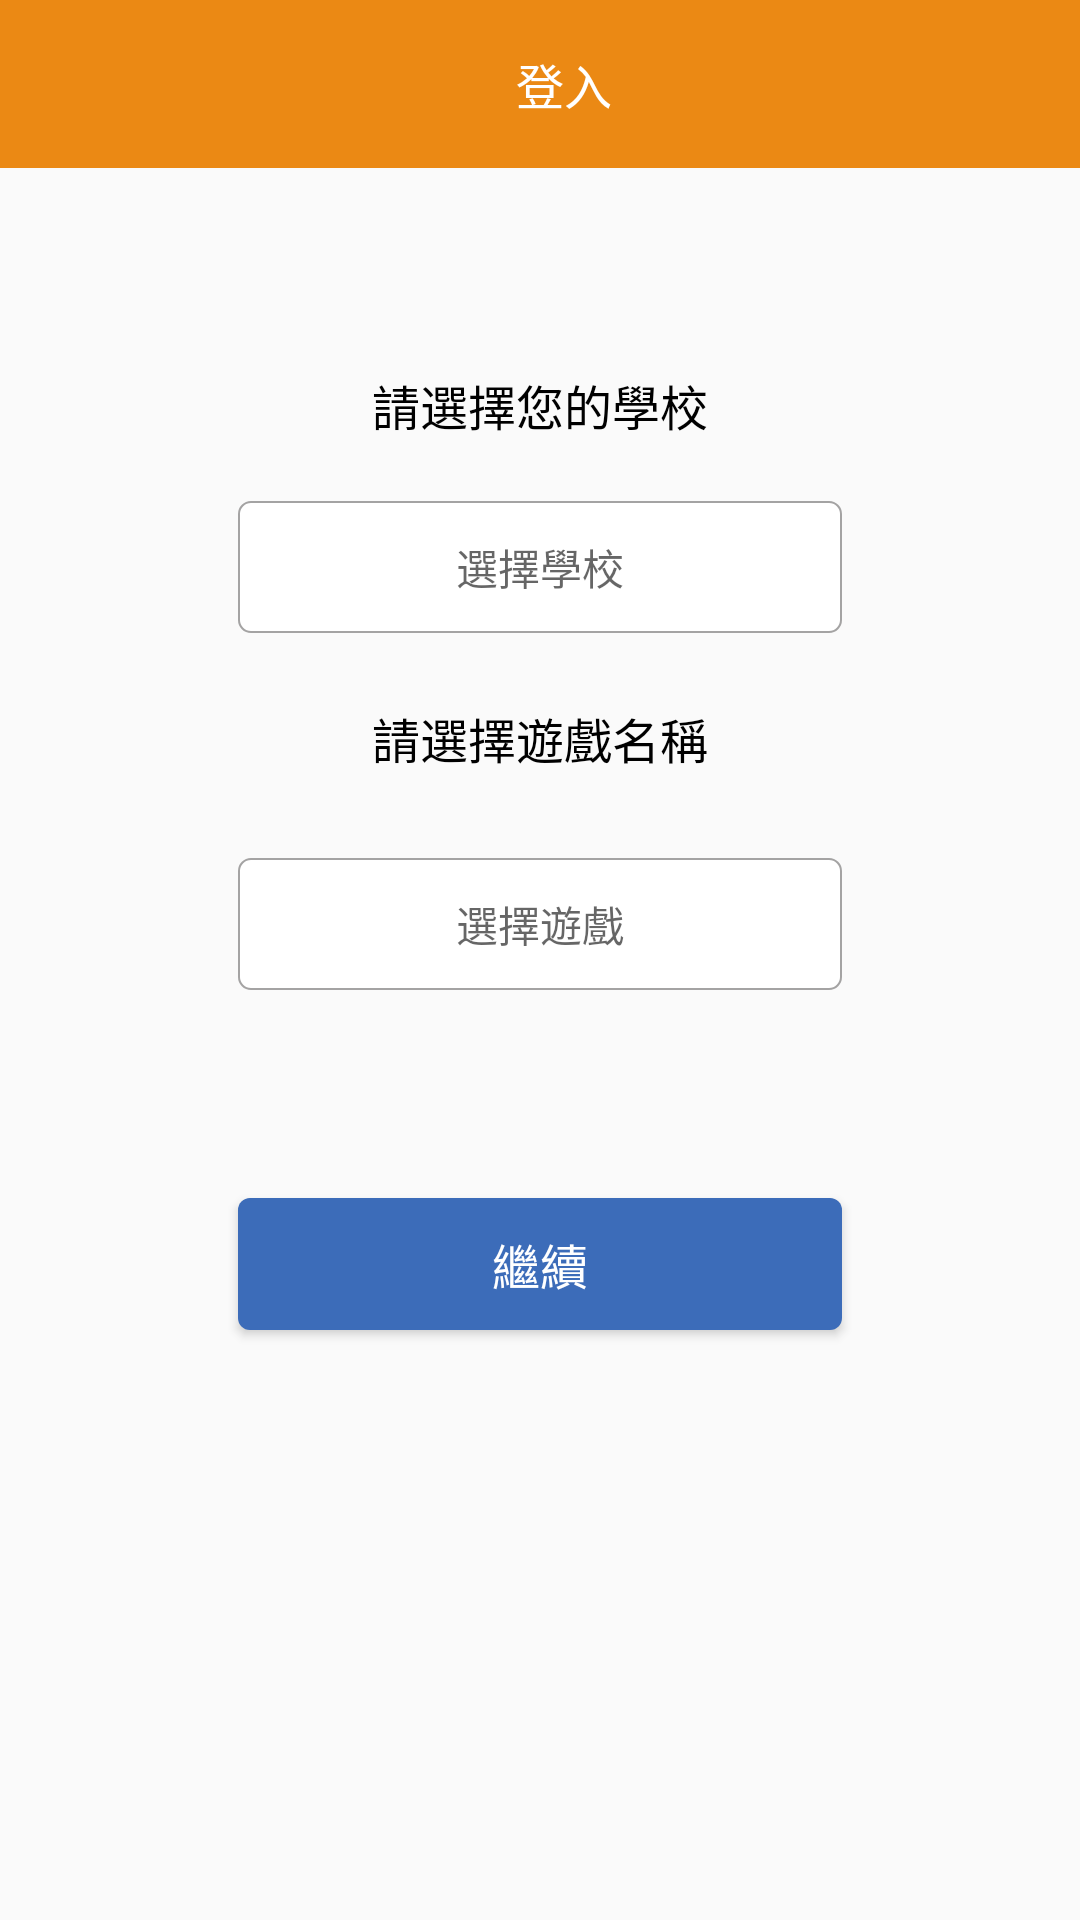

Write the Android layout XML for this screen, with the resource values it uses.
<!-- AndroidManifest.xml: application theme AppTheme -->
<!-- res/layout/activity_login.xml -->
<?xml version="1.0" encoding="utf-8"?>
<androidx.constraintlayout.widget.ConstraintLayout xmlns:android="http://schemas.android.com/apk/res/android"
    xmlns:app="http://schemas.android.com/apk/res-auto"
    xmlns:tools="http://schemas.android.com/tools"
    android:layout_width="match_parent"
    android:layout_height="match_parent"
    android:orientation="vertical">

    <ImageView
        android:id="@+id/bg_img"
        android:layout_width="0dp"
        android:layout_height="0dp"
        android:scaleType="fitXY"
        app:layout_constraintBottom_toBottomOf="parent"
        app:layout_constraintEnd_toEndOf="parent"
        app:layout_constraintStart_toStartOf="parent"
        app:layout_constraintTop_toTopOf="parent"
        tools:src="@drawable/bg_common" />

    <com.google.android.material.appbar.AppBarLayout
        android:layout_width="match_parent"
        android:layout_height="wrap_content"
        app:layout_constraintEnd_toEndOf="parent"
        app:layout_constraintStart_toStartOf="parent"
        app:layout_constraintTop_toTopOf="parent">

        <androidx.appcompat.widget.Toolbar
            android:id="@+id/toolbar"
            android:layout_width="match_parent"
            android:layout_height="?attr/actionBarSize">

            <androidx.constraintlayout.widget.ConstraintLayout
                android:layout_width="match_parent"
                android:layout_height="match_parent">

                <ImageView
                    android:id="@+id/back_btn"
                    android:layout_width="24dp"
                    android:layout_height="24dp"
                    android:background="@drawable/ic_back"
                    app:layout_constraintTop_toTopOf="parent"
                    app:layout_constraintStart_toStartOf="parent"
                    app:layout_constraintBottom_toBottomOf="parent"/>

                <TextView
                    android:layout_width="wrap_content"
                    android:layout_height="wrap_content"
                    android:text="登入"
                    android:textColor="@color/colorWhite"
                    android:textSize="16sp"
                    app:layout_constraintBottom_toBottomOf="parent"
                    app:layout_constraintEnd_toEndOf="parent"
                    app:layout_constraintStart_toStartOf="parent"
                    app:layout_constraintTop_toTopOf="parent" />
            </androidx.constraintlayout.widget.ConstraintLayout>
        </androidx.appcompat.widget.Toolbar>
    </com.google.android.material.appbar.AppBarLayout>

    <TextView
        android:id="@+id/choice_school_lab"
        android:layout_width="0dp"
        android:layout_height="wrap_content"
        android:gravity="center_horizontal"
        android:textColor="@color/colorBlack"
        android:textSize="16sp"
        android:text="請選擇您的學校"
        app:layout_constraintBottom_toBottomOf="parent"
        app:layout_constraintEnd_toEndOf="parent"
        app:layout_constraintStart_toStartOf="parent"
        app:layout_constraintTop_toTopOf="parent"
        app:layout_constraintVertical_bias="0.2" />

    <TextView
        android:id="@+id/choice_game_lab"
        android:layout_width="0dp"
        android:layout_height="wrap_content"
        android:gravity="center_horizontal"
        android:textColor="@color/colorBlack"
        android:textSize="16sp"
        android:text="請選擇遊戲名稱"
        app:layout_constraintBottom_toBottomOf="parent"
        app:layout_constraintEnd_toEndOf="parent"
        app:layout_constraintStart_toStartOf="parent"
        app:layout_constraintTop_toTopOf="parent"
        app:layout_constraintVertical_bias="0.38" />
    
    <androidx.appcompat.widget.AppCompatSpinner
        android:id="@+id/school_spinner"
        android:layout_width="0dp"
        android:layout_height="44dp"
        android:gravity="center"
        android:dropDownVerticalOffset="50dp"
        app:layout_constraintStart_toStartOf="@id/choice_school_selector"
        app:layout_constraintEnd_toEndOf="@id/choice_school_selector"
        app:layout_constraintBottom_toBottomOf="@id/choice_school_selector"/>

    <TextView
        android:id="@+id/choice_school_selector"
        android:layout_width="0dp"
        android:layout_height="44dp"
        android:background="@drawable/bg_drop_down"
        android:gravity="center"
        android:textColor="@color/colorBlack"
        android:textSize="14sp"
        android:hint="選擇學校"
        app:layout_constraintBottom_toBottomOf="parent"
        app:layout_constraintEnd_toEndOf="@id/guideline2"
        app:layout_constraintStart_toStartOf="@id/guideline"
        app:layout_constraintTop_toTopOf="parent"
        app:layout_constraintVertical_bias="0.28" />

    <androidx.appcompat.widget.AppCompatSpinner
        android:id="@+id/game_spinner"
        android:layout_width="0dp"
        android:layout_height="44dp"
        android:gravity="center"
        android:dropDownVerticalOffset="50dp"
        app:layout_constraintStart_toStartOf="@id/choice_game_selector"
        app:layout_constraintEnd_toEndOf="@id/choice_game_selector"
        app:layout_constraintBottom_toBottomOf="@id/choice_game_selector"/>

    <TextView
        android:id="@+id/choice_game_selector"
        android:layout_width="0dp"
        android:layout_height="44dp"
        android:background="@drawable/bg_drop_down"
        android:gravity="center"
        android:textSize="14sp"
        android:hint="選擇遊戲"
        android:textColor="@color/colorBlack"
        app:layout_constraintBottom_toBottomOf="parent"
        app:layout_constraintEnd_toEndOf="@id/guideline2"
        app:layout_constraintStart_toStartOf="@id/guideline"
        app:layout_constraintTop_toTopOf="parent"
        app:layout_constraintVertical_bias="0.48" />

    <Button
        android:id="@+id/confirm_btn"
        android:layout_width="0dp"
        android:layout_height="44dp"
        android:text="繼續"
        android:textColor="@color/colorWhite"
        android:textSize="16sp"
        android:background="@drawable/bg_btn_blue"
        app:layout_constraintStart_toStartOf="@id/guideline"
        app:layout_constraintEnd_toEndOf="@id/guideline2"
        app:layout_constraintTop_toTopOf="parent"
        app:layout_constraintBottom_toBottomOf="parent"
        app:layout_constraintVertical_bias="0.67"/>

    <androidx.constraintlayout.widget.Guideline
        android:id="@+id/guideline"
        android:layout_width="wrap_content"
        android:layout_height="wrap_content"
        android:orientation="vertical"
        app:layout_constraintGuide_percent="0.22" />

    <androidx.constraintlayout.widget.Guideline
        android:id="@+id/guideline2"
        android:layout_width="wrap_content"
        android:layout_height="wrap_content"
        android:orientation="vertical"
        app:layout_constraintGuide_percent="0.78" />
</androidx.constraintlayout.widget.ConstraintLayout>
<!-- resources referenced by this layout -->
<resources>
  <color name="colorBlack">#000</color>
  <color name="colorWhite">#FFF</color>
  <!-- drawable bg_btn_blue (drawable) -->
  <?xml version="1.0" encoding="utf-8"?>
  <shape xmlns:android="http://schemas.android.com/apk/res/android"
      android:shape="rectangle">
      <corners android:radius="4dp"/>
      <solid android:color="#3c6cb9"/>
  </shape>
  <!-- drawable bg_common: png bitmap (drawable, 174031 bytes) -->
  <!-- drawable bg_drop_down (drawable) -->
  <?xml version="1.0" encoding="utf-8"?>
  <shape xmlns:android="http://schemas.android.com/apk/res/android"
      android:shape="rectangle">
  
      <corners android:radius="4dp"/>
  
      <solid android:color="#fff"/>
  
      <stroke android:color="#a4a3a3"
          android:width="0.5dp"/>
  
  </shape>
  <style name="AppTheme" parent="Theme.AppCompat.Light.NoActionBar">
          
          <item name="colorPrimary">@color/colorPrimary</item>
          <item name="colorPrimaryDark">@color/colorPrimaryDark</item>
          <item name="colorAccent">@color/colorAccent</item>
      </style>
  <color name="colorPrimary">#EB8914</color>
  <color name="colorPrimaryDark">#CA7726</color>
  <color name="colorAccent">#FF9100</color>
</resources>
